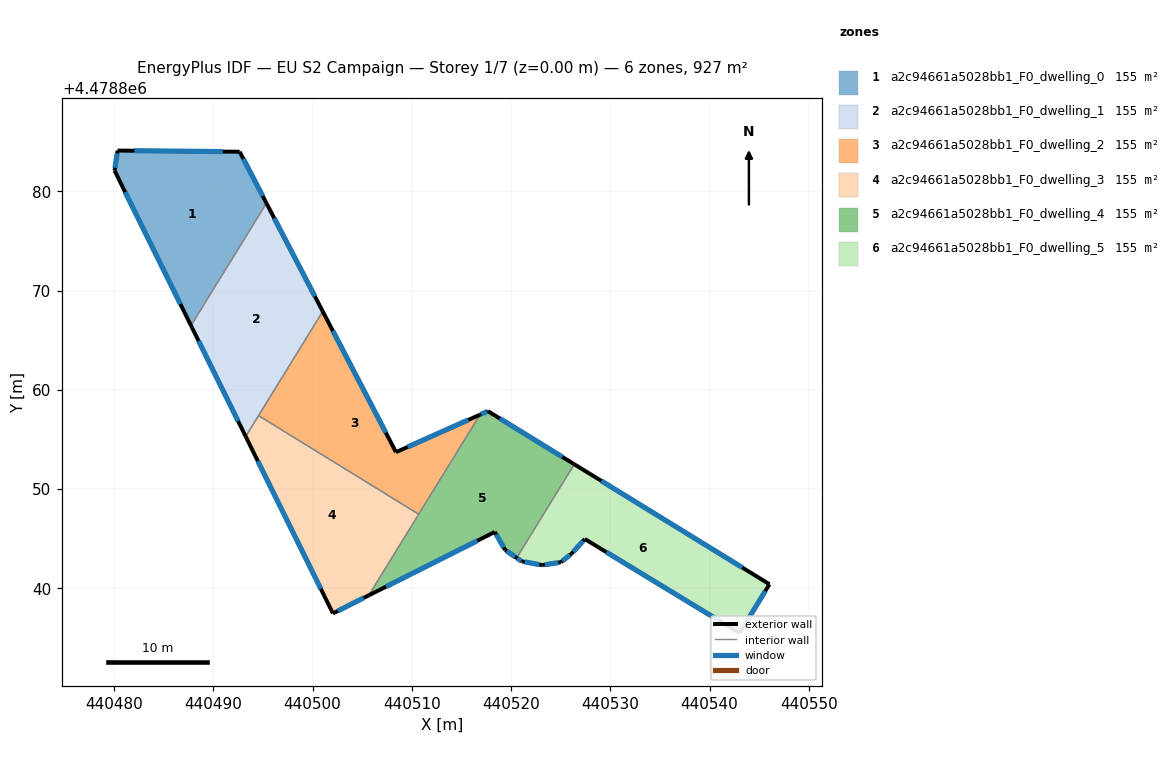
=== STOREY PLAN SPEC (per zone: floor XY polygon, exterior-wall plan segments, windows/doors) ===
zone 1: a2c94661a5028bb1_F0_dwelling_0  (154.5 m²)
  floor: (440492.65, 4478884.00) (440495.35, 4478878.82) (440487.75, 4478866.48) (440480.04, 4478882.10) (440480.35, 4478884.12)
  exterior wall: (440495.35, 4478878.82) – (440492.65, 4478884.00)  [5.8 m]
    window: (440494.97, 4478879.54) – (440493.02, 4478883.28)  [9.1 m²]
  exterior wall: (440480.04, 4478882.10) – (440487.75, 4478866.48)  [17.4 m]
    window: (440481.11, 4478879.93) – (440486.68, 4478868.65)  [27.3 m²]
  exterior wall: (440480.35, 4478884.12) – (440480.04, 4478882.10)  [2.0 m]
    window: (440480.31, 4478883.84) – (440480.09, 4478882.38)  [3.2 m²]
  exterior wall: (440492.65, 4478884.00) – (440480.35, 4478884.12)  [12.3 m]
    window: (440490.94, 4478884.02) – (440482.06, 4478884.10)  [19.3 m²]
  interior walls: 1
zone 2: a2c94661a5028bb1_F0_dwelling_1  (154.5 m²)
  floor: (440495.35, 4478878.82) (440501.02, 4478867.91) (440493.26, 4478855.31) (440487.75, 4478866.48)
  exterior wall: (440487.75, 4478866.48) – (440493.26, 4478855.31)  [12.5 m]
    window: (440488.51, 4478864.93) – (440492.49, 4478856.86)  [19.5 m²]
  exterior wall: (440501.02, 4478867.91) – (440495.35, 4478878.82)  [12.3 m]
    window: (440500.23, 4478869.42) – (440496.13, 4478877.30)  [19.2 m²]
  interior walls: 3
zone 3: a2c94661a5028bb1_F0_dwelling_2  (154.5 m²)
  floor: (440516.87, 4478857.50) (440510.69, 4478847.47) (440494.55, 4478857.41) (440501.02, 4478867.91) (440508.40, 4478853.72)
  exterior wall: (440508.40, 4478853.72) – (440501.02, 4478867.91)  [16.0 m]
    window: (440507.38, 4478855.69) – (440502.04, 4478865.94)  [25.0 m²]
  exterior wall: (440516.87, 4478857.50) – (440508.40, 4478853.72)  [9.3 m]
    window: (440515.69, 4478856.98) – (440509.58, 4478854.25)  [14.5 m²]
  interior walls: 3
zone 4: a2c94661a5028bb1_F0_dwelling_3  (154.5 m²)
  floor: (440510.69, 4478847.47) (440505.66, 4478839.29) (440502.05, 4478837.48) (440493.26, 4478855.31) (440494.55, 4478857.41)
  exterior wall: (440493.26, 4478855.31) – (440502.05, 4478837.48)  [19.9 m]
    window: (440494.48, 4478852.83) – (440500.83, 4478839.95)  [31.1 m²]
  exterior wall: (440502.05, 4478837.48) – (440505.66, 4478839.29)  [4.0 m]
    window: (440502.55, 4478837.73) – (440505.16, 4478839.04)  [6.3 m²]
  interior walls: 3
zone 5: a2c94661a5028bb1_F0_dwelling_4  (154.5 m²)
  floor: (440526.37, 4478852.51) (440520.56, 4478843.07) (440519.40, 4478843.87) (440518.36, 4478845.69) (440505.66, 4478839.29) (440516.87, 4478857.50) (440517.67, 4478857.86)
  exterior wall: (440519.40, 4478843.87) – (440520.56, 4478843.07)  [1.4 m]
    window: (440519.56, 4478843.76) – (440520.40, 4478843.18)  [2.2 m²]
  exterior wall: (440518.36, 4478845.69) – (440519.40, 4478843.87)  [2.1 m]
    window: (440518.50, 4478845.43) – (440519.25, 4478844.12)  [3.3 m²]
  exterior wall: (440505.66, 4478839.29) – (440518.36, 4478845.69)  [14.2 m]
    window: (440507.42, 4478840.18) – (440516.60, 4478844.80)  [22.3 m²]
  exterior wall: (440517.67, 4478857.86) – (440516.87, 4478857.50)  [0.9 m]
    window: (440517.56, 4478857.81) – (440516.98, 4478857.55)  [1.4 m²]
  exterior wall: (440526.37, 4478852.51) – (440517.67, 4478857.86)  [10.2 m]
    window: (440525.16, 4478853.25) – (440518.88, 4478857.12)  [16.0 m²]
  interior walls: 3
zone 6: a2c94661a5028bb1_F0_dwelling_5  (154.5 m²)
  floor: (440546.04, 4478840.42) (440543.03, 4478835.49) (440527.44, 4478844.97) (440526.08, 4478843.48) (440525.02, 4478842.64) (440523.14, 4478842.34) (440521.08, 4478842.72) (440520.56, 4478843.07) (440526.37, 4478852.51)
  exterior wall: (440526.08, 4478843.48) – (440527.44, 4478844.97)  [2.0 m]
    window: (440526.27, 4478843.69) – (440527.25, 4478844.76)  [3.1 m²]
  exterior wall: (440525.02, 4478842.64) – (440526.08, 4478843.48)  [1.4 m]
    window: (440525.17, 4478842.75) – (440525.94, 4478843.36)  [2.1 m²]
  exterior wall: (440523.14, 4478842.34) – (440525.02, 4478842.64)  [1.9 m]
    window: (440523.40, 4478842.38) – (440524.76, 4478842.59)  [3.0 m²]
  exterior wall: (440521.08, 4478842.72) – (440523.14, 4478842.34)  [2.1 m]
    window: (440521.36, 4478842.67) – (440522.85, 4478842.39)  [3.3 m²]
  exterior wall: (440520.56, 4478843.07) – (440521.08, 4478842.72)  [0.6 m]
    window: (440520.63, 4478843.02) – (440521.00, 4478842.77)  [1.0 m²]
  exterior wall: (440546.04, 4478840.42) – (440526.37, 4478852.51)  [23.1 m]
    window: (440543.31, 4478842.09) – (440529.10, 4478850.83)  [36.1 m²]
  exterior wall: (440543.03, 4478835.49) – (440546.04, 4478840.42)  [5.8 m]
    window: (440543.45, 4478836.17) – (440545.62, 4478839.73)  [9.0 m²]
  exterior wall: (440527.44, 4478844.97) – (440543.03, 4478835.49)  [18.3 m]
    window: (440529.60, 4478843.65) – (440540.87, 4478836.80)  [28.6 m²]
  interior walls: 1

=== DERIVED (storey summary) ===
Building: EU S2 Campaign
Storey: 1 of 7  (floor level z = 0.00 m)
Storey gross floor area: 927.2 m²
Zones on this storey: 6
  - a2c94661a5028bb1_F0_dwelling_0: floor 154.5 m²; exterior wall 37.6 m (112.8 m²); 4 window(s) 58.9 m²; WWR 52.2%
  - a2c94661a5028bb1_F0_dwelling_1: floor 154.5 m²; exterior wall 24.8 m (74.3 m²); 2 window(s) 38.8 m²; WWR 52.2%
  - a2c94661a5028bb1_F0_dwelling_2: floor 154.5 m²; exterior wall 25.3 m (75.8 m²); 2 window(s) 39.6 m²; WWR 52.2%
  - a2c94661a5028bb1_F0_dwelling_3: floor 154.5 m²; exterior wall 23.9 m (71.8 m²); 2 window(s) 37.4 m²; WWR 52.2%
  - a2c94661a5028bb1_F0_dwelling_4: floor 154.5 m²; exterior wall 28.8 m (86.4 m²); 5 window(s) 45.1 m²; WWR 52.2%
  - a2c94661a5028bb1_F0_dwelling_5: floor 154.5 m²; exterior wall 55.1 m (165.3 m²); 8 window(s) 86.3 m²; WWR 52.2%
Zone adjacency (shared interzone walls):
  - a2c94661a5028bb1_F0_dwelling_0 ↔ a2c94661a5028bb1_F0_dwelling_1
  - a2c94661a5028bb1_F0_dwelling_1 ↔ a2c94661a5028bb1_F0_dwelling_2
  - a2c94661a5028bb1_F0_dwelling_1 ↔ a2c94661a5028bb1_F0_dwelling_3
  - a2c94661a5028bb1_F0_dwelling_2 ↔ a2c94661a5028bb1_F0_dwelling_3
  - a2c94661a5028bb1_F0_dwelling_2 ↔ a2c94661a5028bb1_F0_dwelling_4
  - a2c94661a5028bb1_F0_dwelling_3 ↔ a2c94661a5028bb1_F0_dwelling_4
  - a2c94661a5028bb1_F0_dwelling_4 ↔ a2c94661a5028bb1_F0_dwelling_5